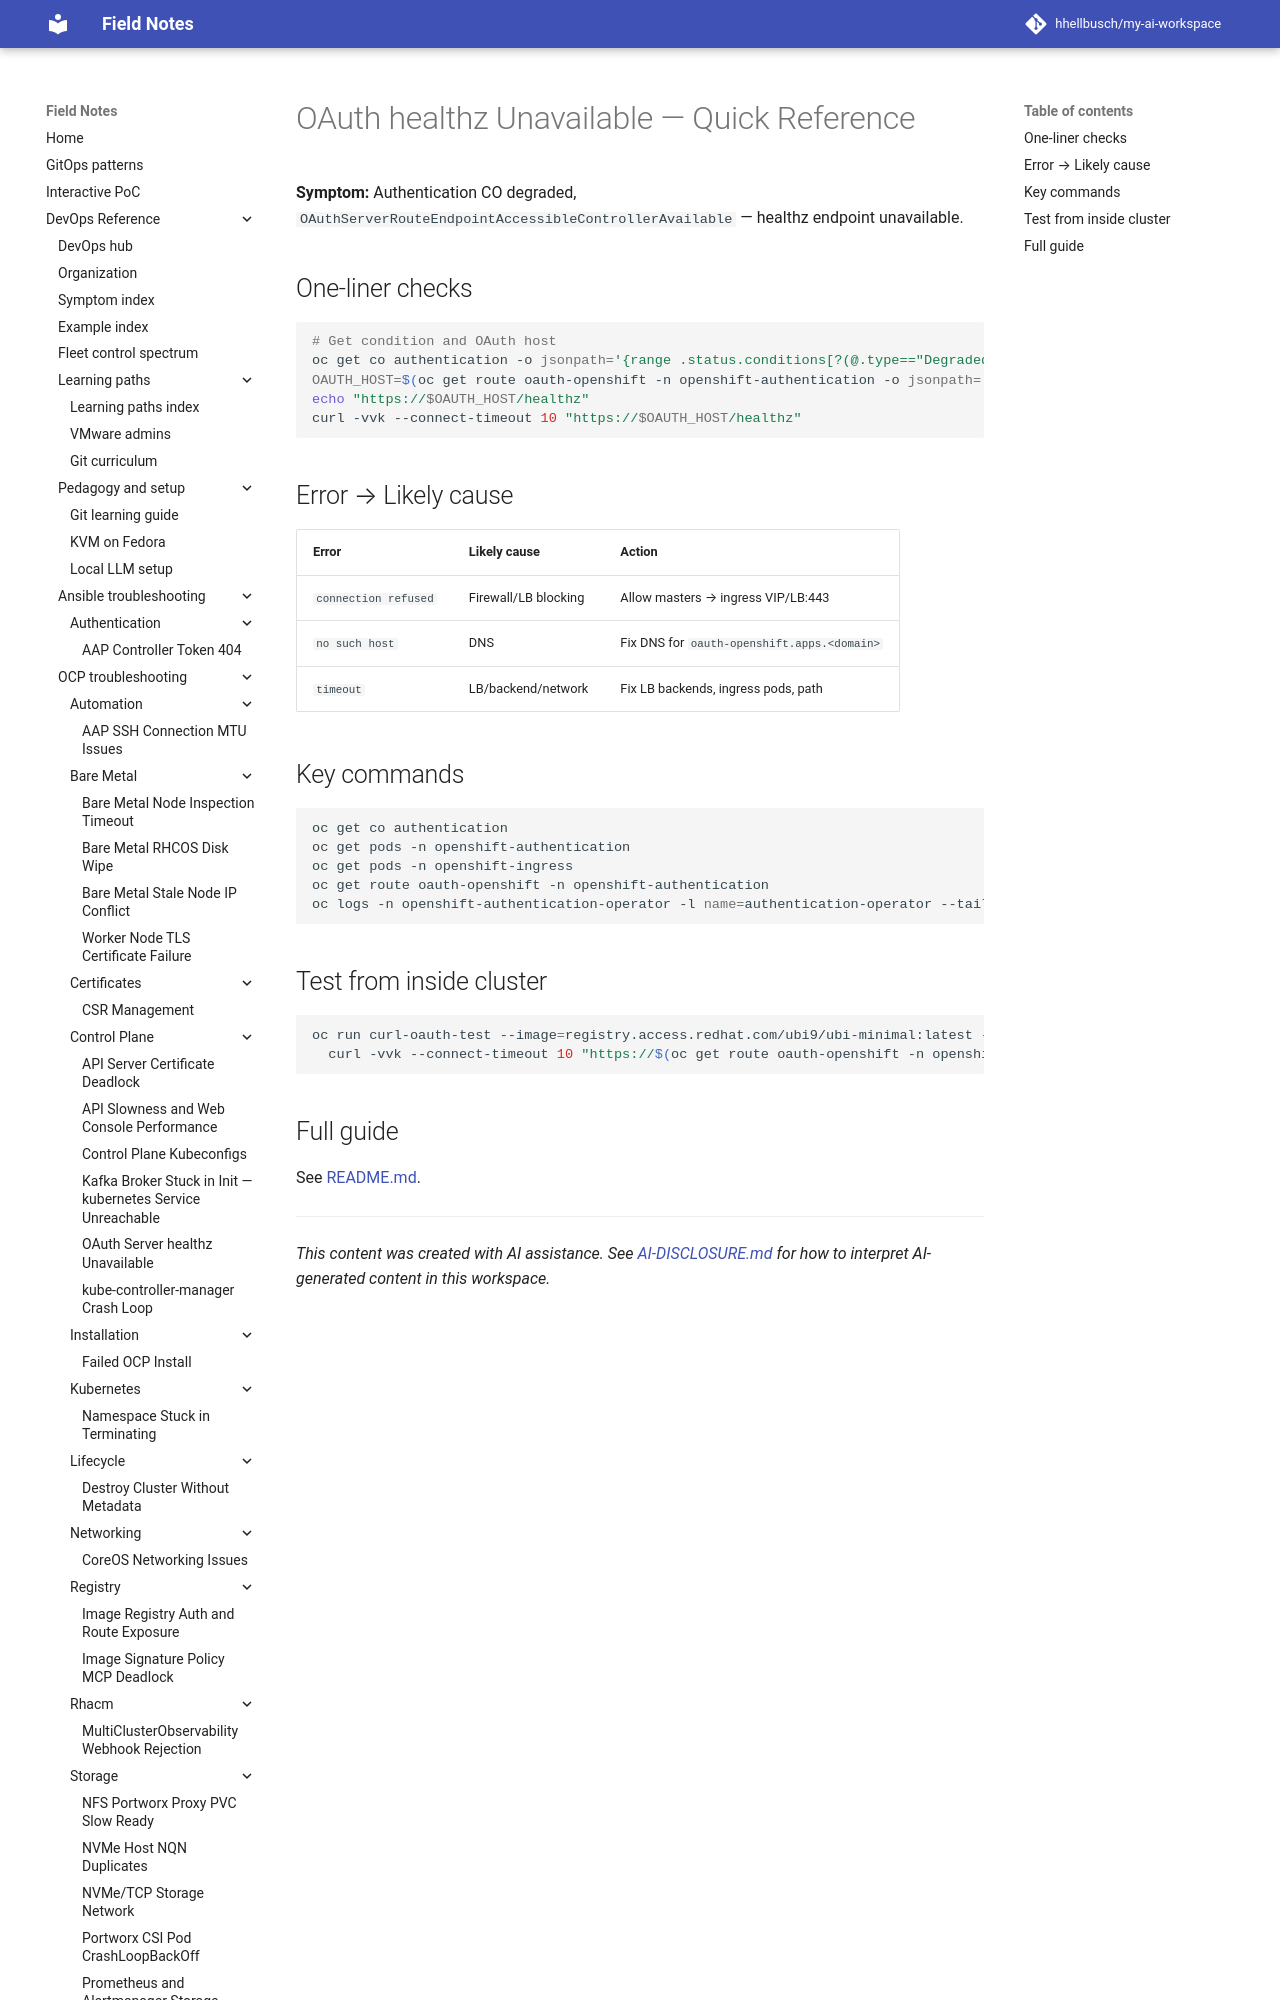

repository: hhellbusch/my-ai-workspace · page: devops/ocp/troubleshooting/oauth-healthz-unavailable/QUICK-REFERENCE/index.html · generator: mkdocs

# OAuth healthz Unavailable — Quick Reference

**Symptom:** Authentication CO degraded, `OAuthServerRouteEndpointAccessibleControllerAvailable` — healthz endpoint unavailable.

## One-liner checks

```bash
# Get condition and OAuth host
oc get co authentication -o jsonpath='{range .status.conditions[?(@.type=="Degraded")]}{.message}{"\n"}{end}'
OAUTH_HOST=$(oc get route oauth-openshift -n openshift-authentication -o jsonpath='{.spec.host}')
echo "https://$OAUTH_
